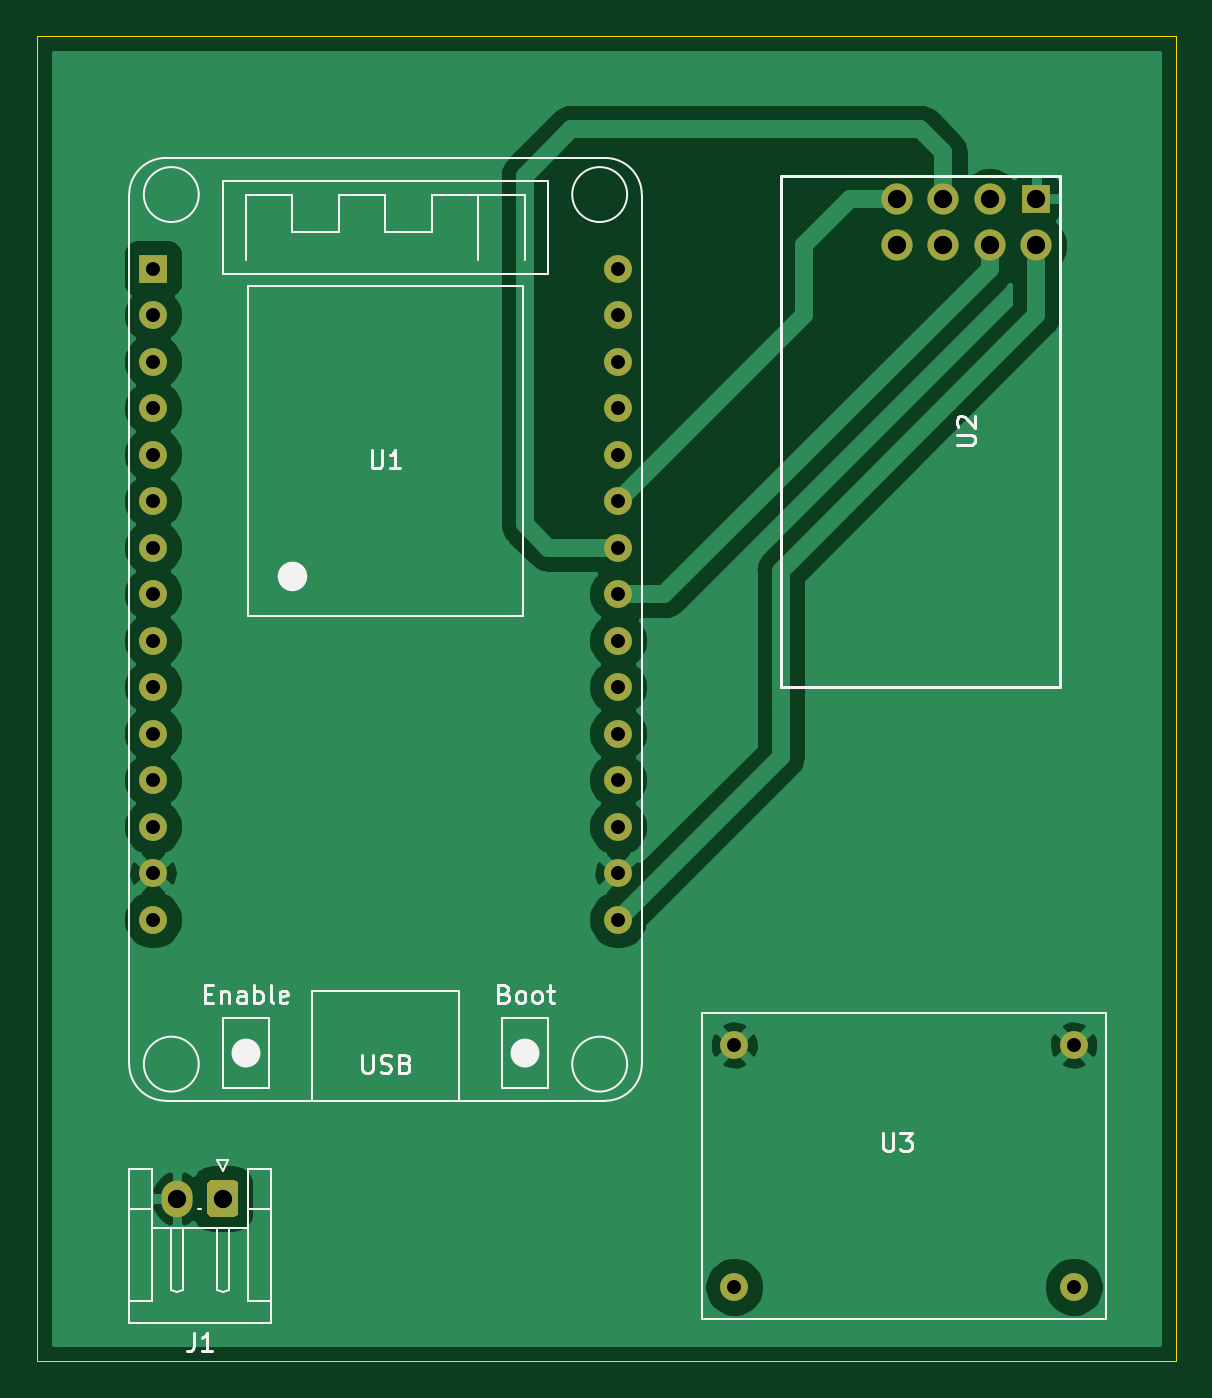
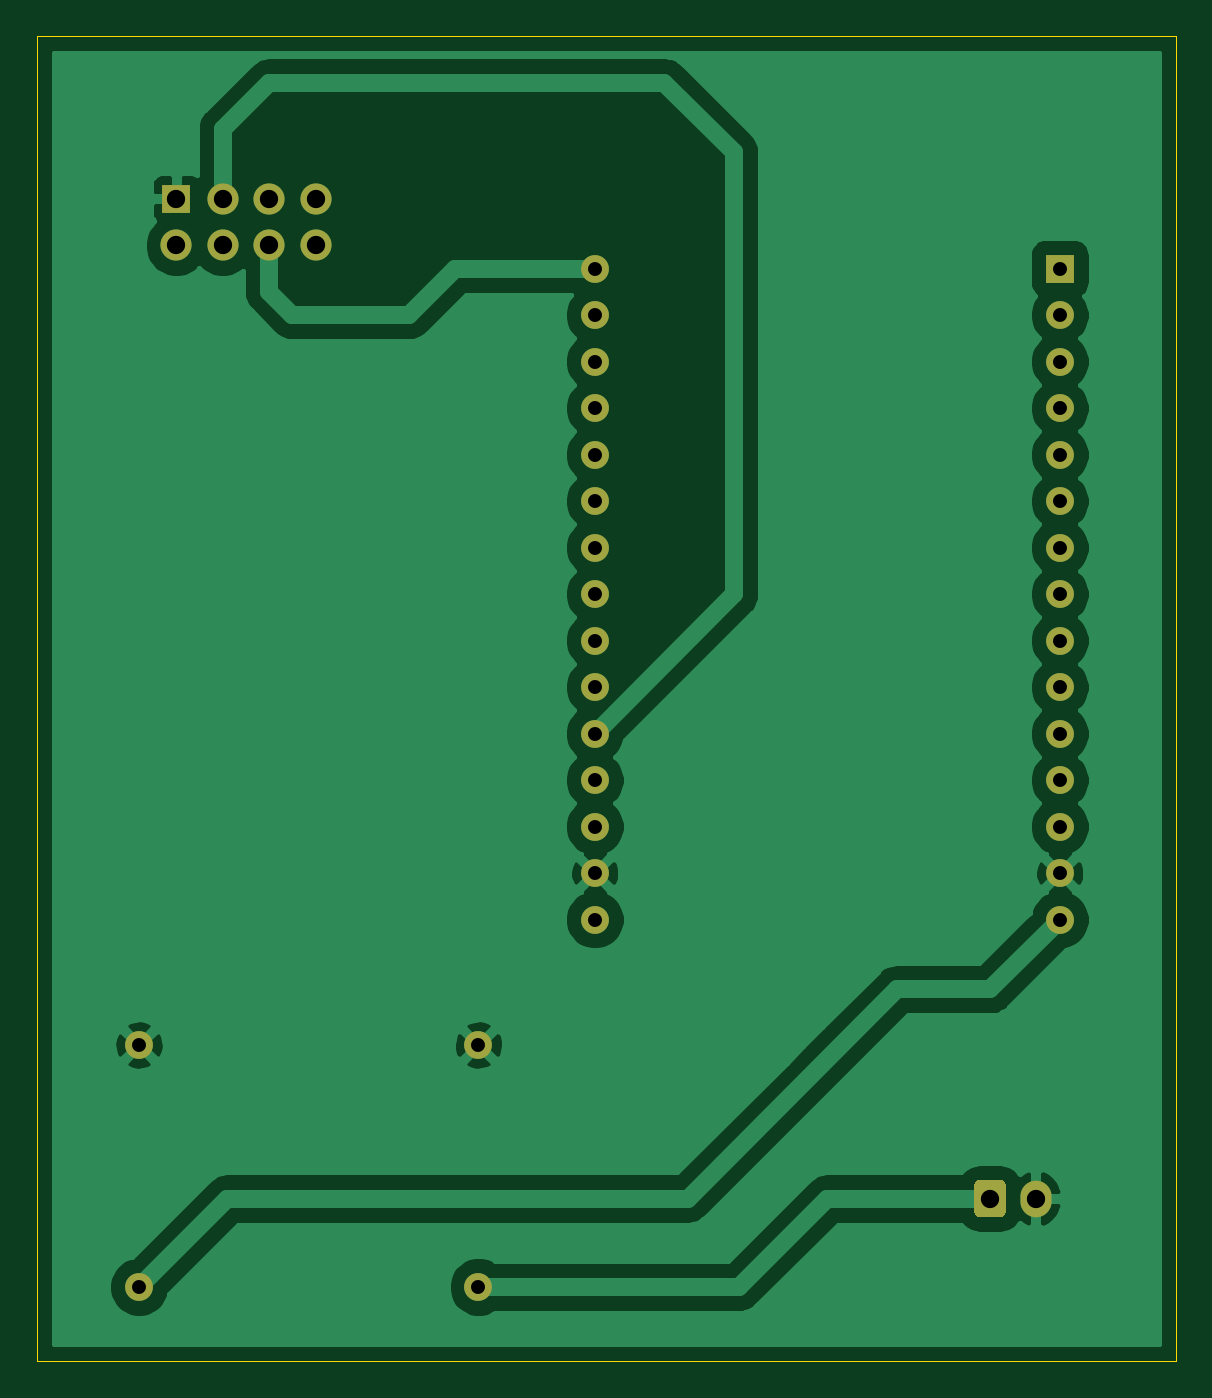
Circuit board: 11 layer files. Board 62.2 x 72.4 mm.
- bottom_copper: ESP32_nFR24L01-B_Cu.gbr (53146 bytes)
- bottom_mask: ESP32_nFR24L01-B_Mask.gbr (2092 bytes)
- paste: ESP32_nFR24L01-B_Paste.gbr (467 bytes)
- bottom_silk: ESP32_nFR24L01-B_SilkS.gbr (468 bytes)
- outline: ESP32_nFR24L01-Edge_Cuts.gbr (701 bytes)
- top_copper: ESP32_nFR24L01-F_Cu.gbr (49473 bytes)
- top_mask: ESP32_nFR24L01-F_Mask.gbr (2092 bytes)
- paste: ESP32_nFR24L01-F_Paste.gbr (467 bytes)
- top_silk: ESP32_nFR24L01-F_SilkS.gbr (11623 bytes)
- drill: ESP32_nFR24L01-NPTH.drl (293 bytes)
- drill: ESP32_nFR24L01-PTH.drl (985 bytes)

=== bottom_copper: ESP32_nFR24L01-B_Cu.gbr (53146 bytes, source omitted) ===
=== bottom_mask: ESP32_nFR24L01-B_Mask.gbr ===
%TF.GenerationSoftware,KiCad,Pcbnew,(5.1.10)-1*%
%TF.CreationDate,2022-04-03T22:30:19-03:00*%
%TF.ProjectId,ESP32_nFR24L01,45535033-325f-46e4-9652-32344c30312e,rev?*%
%TF.SameCoordinates,Original*%
%TF.FileFunction,Soldermask,Bot*%
%TF.FilePolarity,Negative*%
%FSLAX46Y46*%
G04 Gerber Fmt 4.6, Leading zero omitted, Abs format (unit mm)*
G04 Created by KiCad (PCBNEW (5.1.10)-1) date 2022-04-03 22:30:19*
%MOMM*%
%LPD*%
G01*
G04 APERTURE LIST*
%ADD10O,1.700000X2.000000*%
%ADD11C,1.524000*%
%ADD12C,1.700000*%
%ADD13R,1.524000X1.524000*%
G04 APERTURE END LIST*
D10*
%TO.C,J1*%
X121960000Y-121920000D03*
G36*
G01*
X125310000Y-121170000D02*
X125310000Y-122670000D01*
G75*
G02*
X125060000Y-122920000I-250000J0D01*
G01*
X123860000Y-122920000D01*
G75*
G02*
X123610000Y-122670000I0J250000D01*
G01*
X123610000Y-121170000D01*
G75*
G02*
X123860000Y-120920000I250000J0D01*
G01*
X125060000Y-120920000D01*
G75*
G02*
X125310000Y-121170000I0J-250000D01*
G01*
G37*
%TD*%
D11*
%TO.C,U3*%
X152400000Y-126746000D03*
X170942000Y-126746000D03*
X152400000Y-113538000D03*
X170942000Y-113538000D03*
%TD*%
D12*
%TO.C,U2*%
X161290000Y-69850000D03*
X161290000Y-67310000D03*
X163830000Y-69850000D03*
X163830000Y-67310000D03*
X166370000Y-69850000D03*
X166370000Y-67310000D03*
X168910000Y-69850000D03*
D13*
X168910000Y-67310000D03*
%TD*%
%TO.C,U1*%
X120650000Y-71120000D03*
D11*
X120650000Y-73660000D03*
X120650000Y-76200000D03*
X120650000Y-78740000D03*
X120650000Y-81280000D03*
X120650000Y-83820000D03*
X120650000Y-86360000D03*
X120650000Y-88900000D03*
X120650000Y-91440000D03*
X120650000Y-93980000D03*
X120650000Y-96520000D03*
X120650000Y-99060000D03*
X120650000Y-101600000D03*
X120650000Y-104140000D03*
X120650000Y-106680000D03*
X146050000Y-106680000D03*
X146050000Y-104140000D03*
X146050000Y-101600000D03*
X146050000Y-99060000D03*
X146050000Y-96520000D03*
X146050000Y-93980000D03*
X146050000Y-91440000D03*
X146050000Y-88900000D03*
X146050000Y-86360000D03*
X146050000Y-83820000D03*
X146050000Y-81280000D03*
X146050000Y-78740000D03*
X146050000Y-76200000D03*
X146050000Y-73660000D03*
X146050000Y-71120000D03*
%TD*%
M02*

=== paste: ESP32_nFR24L01-B_Paste.gbr ===
%TF.GenerationSoftware,KiCad,Pcbnew,(5.1.10)-1*%
%TF.CreationDate,2022-04-03T22:30:19-03:00*%
%TF.ProjectId,ESP32_nFR24L01,45535033-325f-46e4-9652-32344c30312e,rev?*%
%TF.SameCoordinates,Original*%
%TF.FileFunction,Paste,Bot*%
%TF.FilePolarity,Positive*%
%FSLAX46Y46*%
G04 Gerber Fmt 4.6, Leading zero omitted, Abs format (unit mm)*
G04 Created by KiCad (PCBNEW (5.1.10)-1) date 2022-04-03 22:30:19*
%MOMM*%
%LPD*%
G01*
G04 APERTURE LIST*
G04 APERTURE END LIST*
M02*

=== bottom_silk: ESP32_nFR24L01-B_SilkS.gbr ===
%TF.GenerationSoftware,KiCad,Pcbnew,(5.1.10)-1*%
%TF.CreationDate,2022-04-03T22:30:19-03:00*%
%TF.ProjectId,ESP32_nFR24L01,45535033-325f-46e4-9652-32344c30312e,rev?*%
%TF.SameCoordinates,Original*%
%TF.FileFunction,Legend,Bot*%
%TF.FilePolarity,Positive*%
%FSLAX46Y46*%
G04 Gerber Fmt 4.6, Leading zero omitted, Abs format (unit mm)*
G04 Created by KiCad (PCBNEW (5.1.10)-1) date 2022-04-03 22:30:19*
%MOMM*%
%LPD*%
G01*
G04 APERTURE LIST*
G04 APERTURE END LIST*
M02*

=== outline: ESP32_nFR24L01-Edge_Cuts.gbr ===
%TF.GenerationSoftware,KiCad,Pcbnew,(5.1.10)-1*%
%TF.CreationDate,2022-04-03T22:30:19-03:00*%
%TF.ProjectId,ESP32_nFR24L01,45535033-325f-46e4-9652-32344c30312e,rev?*%
%TF.SameCoordinates,Original*%
%TF.FileFunction,Profile,NP*%
%FSLAX46Y46*%
G04 Gerber Fmt 4.6, Leading zero omitted, Abs format (unit mm)*
G04 Created by KiCad (PCBNEW (5.1.10)-1) date 2022-04-03 22:30:19*
%MOMM*%
%LPD*%
G01*
G04 APERTURE LIST*
%TA.AperFunction,Profile*%
%ADD10C,0.050000*%
%TD*%
G04 APERTURE END LIST*
D10*
X114300000Y-130810000D02*
X114300000Y-58420000D01*
X176530000Y-130810000D02*
X114300000Y-130810000D01*
X176530000Y-58420000D02*
X176530000Y-130810000D01*
X114300000Y-58420000D02*
X176530000Y-58420000D01*
M02*

=== top_copper: ESP32_nFR24L01-F_Cu.gbr (49473 bytes, source omitted) ===
=== top_mask: ESP32_nFR24L01-F_Mask.gbr ===
%TF.GenerationSoftware,KiCad,Pcbnew,(5.1.10)-1*%
%TF.CreationDate,2022-04-03T22:30:19-03:00*%
%TF.ProjectId,ESP32_nFR24L01,45535033-325f-46e4-9652-32344c30312e,rev?*%
%TF.SameCoordinates,Original*%
%TF.FileFunction,Soldermask,Top*%
%TF.FilePolarity,Negative*%
%FSLAX46Y46*%
G04 Gerber Fmt 4.6, Leading zero omitted, Abs format (unit mm)*
G04 Created by KiCad (PCBNEW (5.1.10)-1) date 2022-04-03 22:30:19*
%MOMM*%
%LPD*%
G01*
G04 APERTURE LIST*
%ADD10O,1.700000X2.000000*%
%ADD11C,1.524000*%
%ADD12C,1.700000*%
%ADD13R,1.524000X1.524000*%
G04 APERTURE END LIST*
D10*
%TO.C,J1*%
X121960000Y-121920000D03*
G36*
G01*
X125310000Y-121170000D02*
X125310000Y-122670000D01*
G75*
G02*
X125060000Y-122920000I-250000J0D01*
G01*
X123860000Y-122920000D01*
G75*
G02*
X123610000Y-122670000I0J250000D01*
G01*
X123610000Y-121170000D01*
G75*
G02*
X123860000Y-120920000I250000J0D01*
G01*
X125060000Y-120920000D01*
G75*
G02*
X125310000Y-121170000I0J-250000D01*
G01*
G37*
%TD*%
D11*
%TO.C,U3*%
X152400000Y-126746000D03*
X170942000Y-126746000D03*
X152400000Y-113538000D03*
X170942000Y-113538000D03*
%TD*%
D12*
%TO.C,U2*%
X161290000Y-69850000D03*
X161290000Y-67310000D03*
X163830000Y-69850000D03*
X163830000Y-67310000D03*
X166370000Y-69850000D03*
X166370000Y-67310000D03*
X168910000Y-69850000D03*
D13*
X168910000Y-67310000D03*
%TD*%
%TO.C,U1*%
X120650000Y-71120000D03*
D11*
X120650000Y-73660000D03*
X120650000Y-76200000D03*
X120650000Y-78740000D03*
X120650000Y-81280000D03*
X120650000Y-83820000D03*
X120650000Y-86360000D03*
X120650000Y-88900000D03*
X120650000Y-91440000D03*
X120650000Y-93980000D03*
X120650000Y-96520000D03*
X120650000Y-99060000D03*
X120650000Y-101600000D03*
X120650000Y-104140000D03*
X120650000Y-106680000D03*
X146050000Y-106680000D03*
X146050000Y-104140000D03*
X146050000Y-101600000D03*
X146050000Y-99060000D03*
X146050000Y-96520000D03*
X146050000Y-93980000D03*
X146050000Y-91440000D03*
X146050000Y-88900000D03*
X146050000Y-86360000D03*
X146050000Y-83820000D03*
X146050000Y-81280000D03*
X146050000Y-78740000D03*
X146050000Y-76200000D03*
X146050000Y-73660000D03*
X146050000Y-71120000D03*
%TD*%
M02*

=== paste: ESP32_nFR24L01-F_Paste.gbr ===
%TF.GenerationSoftware,KiCad,Pcbnew,(5.1.10)-1*%
%TF.CreationDate,2022-04-03T22:30:19-03:00*%
%TF.ProjectId,ESP32_nFR24L01,45535033-325f-46e4-9652-32344c30312e,rev?*%
%TF.SameCoordinates,Original*%
%TF.FileFunction,Paste,Top*%
%TF.FilePolarity,Positive*%
%FSLAX46Y46*%
G04 Gerber Fmt 4.6, Leading zero omitted, Abs format (unit mm)*
G04 Created by KiCad (PCBNEW (5.1.10)-1) date 2022-04-03 22:30:19*
%MOMM*%
%LPD*%
G01*
G04 APERTURE LIST*
G04 APERTURE END LIST*
M02*

=== top_silk: ESP32_nFR24L01-F_SilkS.gbr (11623 bytes, source omitted) ===
=== drill: ESP32_nFR24L01-NPTH.drl ===
M48
; DRILL file {KiCad (5.1.10)-1} date 04/03/22 22:30:38
; FORMAT={3:3/ absolute / metric / suppress leading zeros}
; #@! TF.CreationDate,2022-04-03T22:30:38-03:00
; #@! TF.GenerationSoftware,Kicad,Pcbnew,(5.1.10)-1
; #@! TF.FileFunction,NonPlated,1,2,NPTH
FMAT,2
METRIC,TZ
%
G90
G05
T0
M30

=== drill: ESP32_nFR24L01-PTH.drl ===
M48
; DRILL file {KiCad (5.1.10)-1} date 04/03/22 22:30:38
; FORMAT={3:3/ absolute / metric / suppress leading zeros}
; #@! TF.CreationDate,2022-04-03T22:30:38-03:00
; #@! TF.GenerationSoftware,Kicad,Pcbnew,(5.1.10)-1
; #@! TF.FileFunction,Plated,1,2,PTH
FMAT,2
METRIC,TZ
T1C0.762
T2C1.000
%
G90
G05
T1
X120650Y-71120
X120650Y-73660
X120650Y-76200
X120650Y-78740
X120650Y-81280
X120650Y-83820
X120650Y-86360
X120650Y-88900
X120650Y-91440
X120650Y-93980
X120650Y-96520
X120650Y-99060
X120650Y-101600
X120650Y-104140
X120650Y-106680
X146050Y-71120
X146050Y-73660
X146050Y-76200
X146050Y-78740
X146050Y-81280
X146050Y-83820
X146050Y-86360
X146050Y-88900
X146050Y-91440
X146050Y-93980
X146050Y-96520
X146050Y-99060
X146050Y-101600
X146050Y-104140
X146050Y-106680
X152400Y-113538
X152400Y-126746
X170942Y-113538
X170942Y-126746
T2
X121960Y-121920
X124460Y-121920
X161290Y-67310
X161290Y-69850
X163830Y-67310
X163830Y-69850
X166370Y-67310
X166370Y-69850
X168910Y-67310
X168910Y-69850
T0
M30

